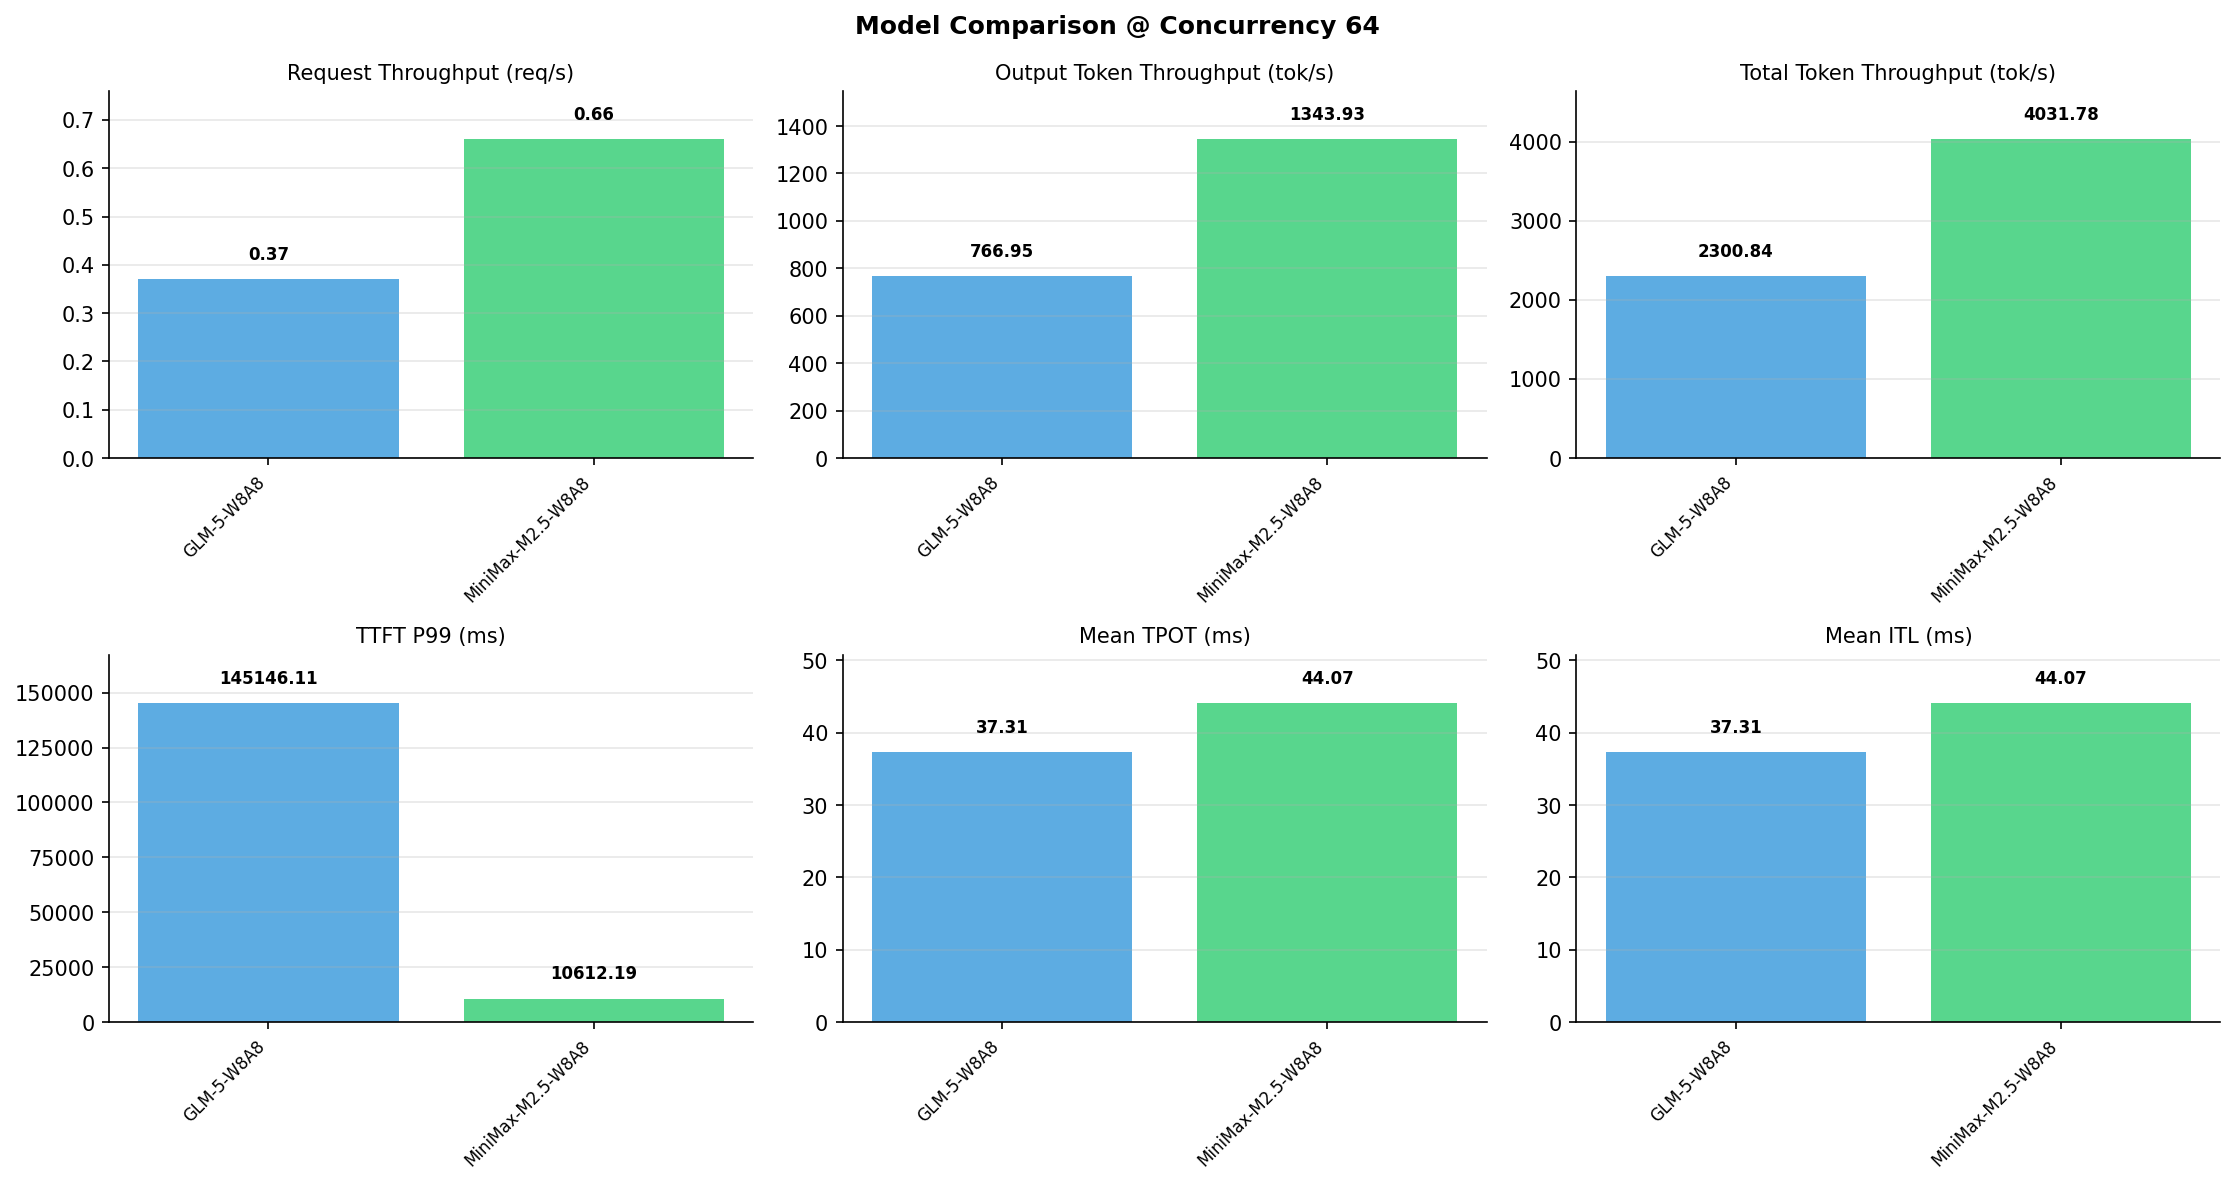

The data file committed next to this chart (first rows):
Metric, GLM-5-W8A8, MiniMax-M2.5-W8A8
[Serving Benchmark Result], , 
Successful requests, 1000, 1000
Benchmark duration (s), 2670, 1524
Total input tokens, 4096000, 4096000
Total generated tokens, 2048000, 2048000
Request throughput (req/s), 0.37, 0.66
Input token throughput (tok/s), 1534, 2688
Output token throughput (tok/s), 767, 1344
Peak output token throughput (tok/s), 1457, 1664
Peak concurrent requests, 78, 128
Total token throughput (tok/s), 2301, 4032
[Time to First Token], , 
Mean TTFT (ms), 89826, 5434
Median TTFT (ms), 84340, 5392
P99 TTFT (ms), 145146, 10612
[Time per Output Token], , 
Mean TPOT (ms), 37.31, 44.07
Median TPOT (ms), 36.03, 44.30
P99 TPOT (ms), 76.65, 46.94
[Inter-Token Latency], , 
Mean ITL (ms), 37.31, 44.07
Median ITL (ms), 21.00, 41.82
P95 ITL (ms), 28.17, 44.33
P99 ITL (ms), 614.7, 46.28
[End-to-End Latency], , 
Mean E2E Latency (ms), 166205, 95651
Median E2E Latency (ms), 160823, 96395
P90 E2E Latency (ms), 206629, 96966
P99 E2E Latency (ms), 242281, 96985
